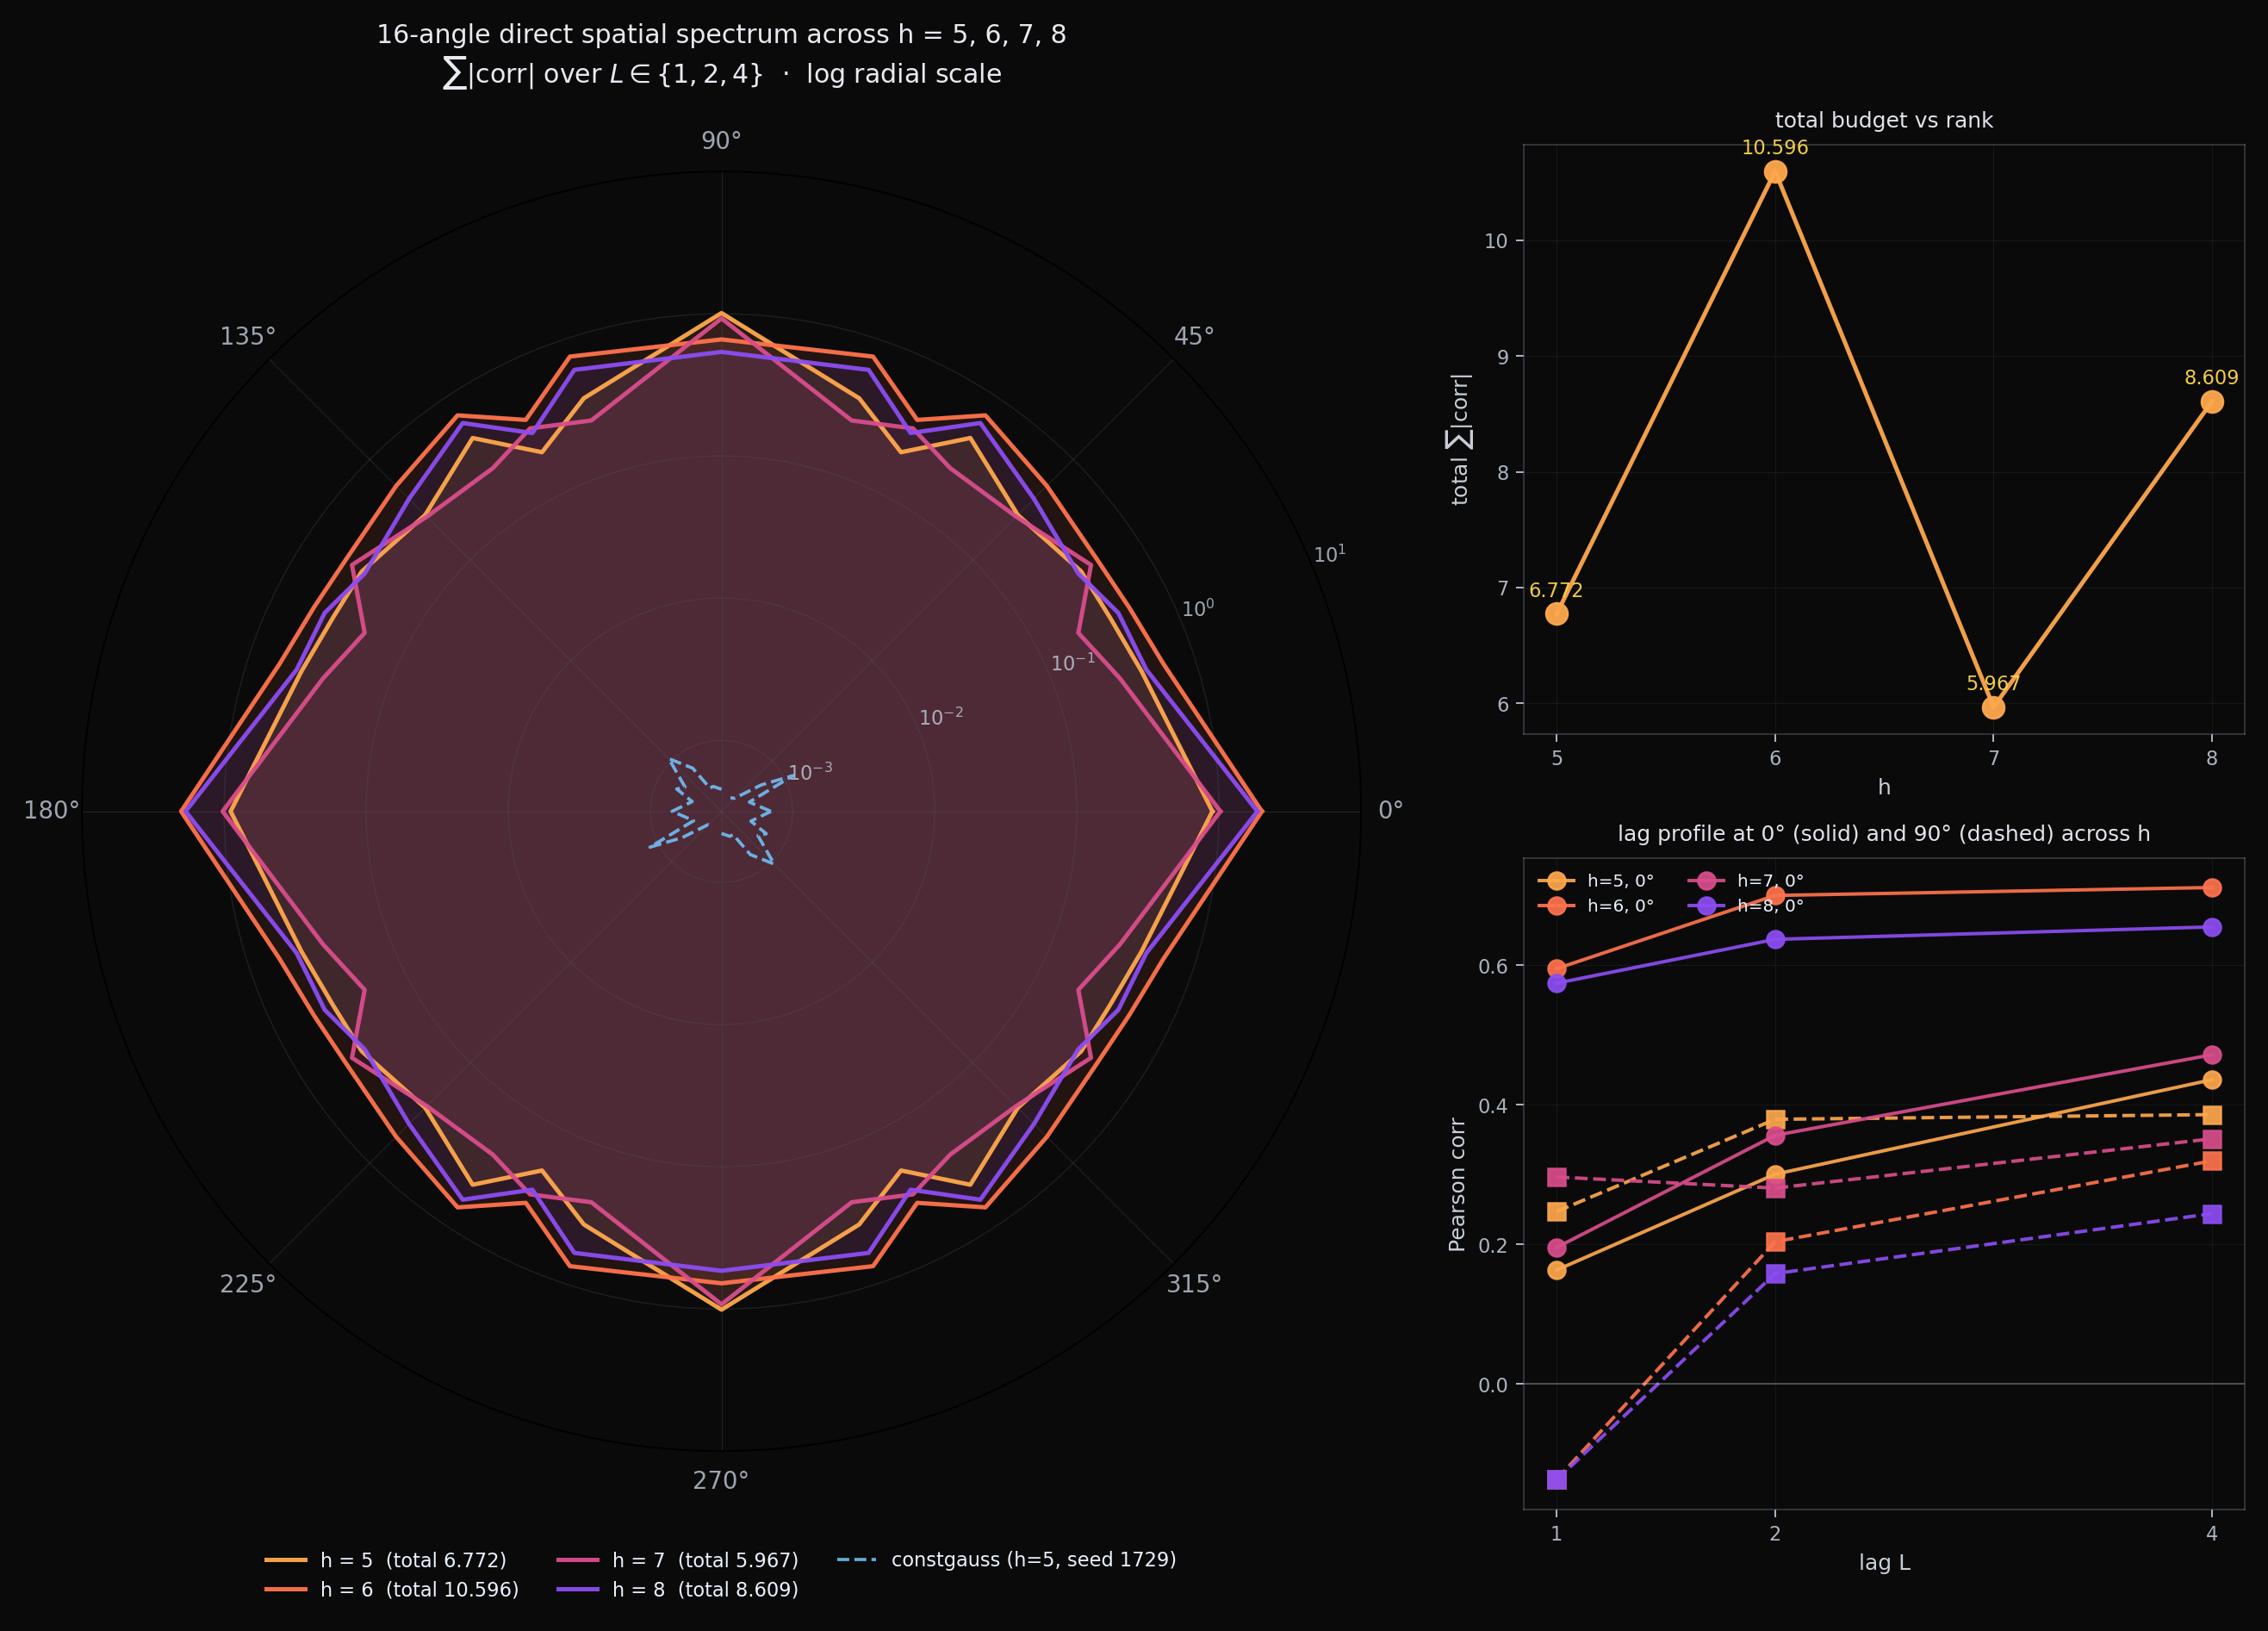

Reproduce this figure in Python.
"""
q_lattice_direct_angular_h_sweep.py - direct angular spectrum at h = 5, 6, 7, 8.

Build the (n, k) Q-lattice at each h with n_max = k_max = 4000, compute
slog, compute 16-angle direct spatial correlation spectrum, compare
against a single-seed constgauss baseline at the same scale.

Render a polar overlay showing all four h values + their respective
baselines. Plus a scaling plot: total sum|corr| vs h, and the L=1 vs
L=4 anomaly tracked across h.

Caches lattices to npy so re-runs are fast.
"""

import os
import time
from functools import lru_cache
from math import atan2, comb, degrees

import numpy as np
import matplotlib
matplotlib.use('Agg')
import matplotlib.pyplot as plt


HERE = os.path.dirname(os.path.abspath(__file__))
H_VALUES = [5, 6, 7, 8]
N_MAX = 4000


@lru_cache(maxsize=None)
def factor_tuple(n):
    if n == 1:
        return ()
    out = []
    r = n
    p = 2
    while p * p <= r:
        if r % p == 0:
            e = 0
            while r % p == 0:
                e += 1
                r //= p
            out.append((p, e))
        p += 1 if p == 2 else 2
    if r > 1:
        out.append((r, 1))
    return tuple(out)


def q_general(n, h, k):
    n_facts = factor_tuple(n)
    if not n_facts:
        return 0.0
    k_facts = factor_tuple(k)
    k_dict = dict(k_facts)
    nu_n_k = min((k_dict.get(p, 0) // a) for p, a in n_facts)
    h_eff = h + nu_n_k
    n_prime_set = set(p for p, _ in n_facts)
    Q = 0.0
    for j in range(1, h_eff + 1):
        tau = 1
        for p, a in n_facts:
            e_p = k_dict.get(p, 0)
            exp_in_x = (h - j) * a + e_p
            tau *= comb(exp_in_x + j - 1, j - 1)
        for kp, ke in k_facts:
            if kp not in n_prime_set:
                tau *= comb(ke + j - 1, j - 1)
        sign = 1 if j % 2 == 1 else -1
        Q += sign * tau / j
    return Q


def make_grid(h):
    cache_path = os.path.join(HERE, f'q_lattice_4000_h{h}.npy')
    if os.path.exists(cache_path):
        print(f'  loading cached h={h} grid: {os.path.basename(cache_path)}')
        return np.load(cache_path)
    print(f'  computing h={h} grid (4000 x 4000)...')
    grid = np.zeros((N_MAX - 1, N_MAX), dtype=np.float64)
    t0 = time.time()
    for ni, n in enumerate(range(2, N_MAX + 1)):
        for ki, k in enumerate(range(1, N_MAX + 1)):
            grid[ni, ki] = q_general(n, h, k)
        if (ni + 1) % 500 == 0:
            elapsed = time.time() - t0
            frac = (ni + 1) / (N_MAX - 1)
            eta = elapsed * (1 / frac - 1)
            print(f'    row {ni + 1:>4}/{N_MAX - 1}  '
                  f'{100*frac:5.1f}%  {elapsed:6.1f}s  '
                  f'ETA {eta:6.1f}s', flush=True)
    print(f'  compute total: {time.time() - t0:.1f}s')
    np.save(cache_path, grid)
    print(f'  cached -> {os.path.basename(cache_path)}')
    return grid


def slog(arr, lt=1.0):
    arr = np.asarray(arr, dtype=float)
    return np.sign(arr) * np.log10(1.0 + np.abs(arr) / lt)


def lag_corr(img, dy, dx):
    h, w = img.shape
    y_start_a = max(0, -dy)
    y_end_a = h + min(0, -dy)
    y_start_b = max(0, dy)
    y_end_b = h + min(0, dy)
    x_start_a = max(0, -dx)
    x_end_a = w + min(0, -dx)
    x_start_b = max(0, dx)
    x_end_b = w + min(0, dx)
    a = img[y_start_a:y_end_a, x_start_a:x_end_a].ravel().astype(np.float64)
    b = img[y_start_b:y_end_b, x_start_b:x_end_b].ravel().astype(np.float64)
    a = a - a.mean()
    b = b - b.mean()
    norm = np.sqrt(np.dot(a, a) * np.dot(b, b))
    if norm == 0:
        return 0.0
    return float(np.dot(a, b) / norm)


def constgauss_input(grid, seed):
    rng = np.random.default_rng(seed)
    return rng.normal(loc=float(grid.mean()), scale=float(grid.std()),
                      size=grid.shape).astype(grid.dtype)


DIRECTIONS = [
    (0, 1), (1, 3), (1, 2), (2, 3), (1, 1), (3, 2), (2, 1), (3, 1),
    (1, 0), (3, -1), (2, -1), (3, -2), (1, -1), (2, -3), (1, -2), (1, -3),
]
LAGS = [1, 2, 4]


def angular_corrs(img):
    out = np.zeros((len(DIRECTIONS), len(LAGS)))
    for i, (dy_u, dx_u) in enumerate(DIRECTIONS):
        for j, L in enumerate(LAGS):
            out[i, j] = lag_corr(img, dy_u * L, dx_u * L)
    return out


def main():
    results = {}
    for h in H_VALUES:
        print(f'\n=== h = {h} ===')
        grid = make_grid(h)
        print(f'  range [{grid.min():.3g}, {grid.max():.3g}]')

        print('  computing angular correlations on slog(original)...')
        t0 = time.time()
        img_o = slog(grid).astype(np.float32)
        c_o = angular_corrs(img_o)
        s_o = np.abs(c_o).sum(axis=1)
        print(f'    {time.time() - t0:.1f}s   total |corr| = {s_o.sum():.4f}')

        print('  computing constgauss baseline (seed 1729)...')
        t0 = time.time()
        grid_cg = constgauss_input(grid, 1729)
        img_cg = slog(grid_cg).astype(np.float32)
        c_cg = angular_corrs(img_cg)
        s_cg = np.abs(c_cg).sum(axis=1)
        print(f'    {time.time() - t0:.1f}s   total |corr| = {s_cg.sum():.4f}')

        results[h] = {
            'corrs_orig': c_o,
            'sums_orig': s_o,
            'corrs_cg': c_cg,
            'sums_cg': s_cg,
        }

    # ---- print summary table ----
    print('\n=== summary across h ===')
    print(f'{"h":>3}  {"orig total":>11}  {"cg total":>11}  '
          f'{"ratio":>8}  {"orig 0°":>9}  {"orig 90°":>9}  '
          f'{"orig 45°":>9}  {"orig 135°":>9}')
    for h in H_VALUES:
        r = results[h]
        s_o = r['sums_orig']
        s_cg = r['sums_cg']
        print(f'{h:>3}  {s_o.sum():>11.4f}  {s_cg.sum():>11.4f}  '
              f'{s_o.sum() / max(s_cg.sum(), 1e-12):>8.0f}x  '
              f'{s_o[0]:>9.4f}  {s_o[8]:>9.4f}  '
              f'{s_o[4]:>9.4f}  {s_o[12]:>9.4f}')

    # L = 1 vs L = 4 at 0° and 90° across h
    print('\n=== axial lag-anomaly across h (Pearson at 0° and 90°) ===')
    print(f'{"h":>3}  '
          f'{"0° L=1":>9}  {"0° L=4":>9}  {"L4/L1 (0°)":>11}  '
          f'{"90° L=1":>9}  {"90° L=4":>9}  {"L4/L1 (90°)":>11}')
    for h in H_VALUES:
        c = results[h]['corrs_orig']
        c0_1, c0_4 = c[0, 0], c[0, 2]
        c90_1, c90_4 = c[8, 0], c[8, 2]
        print(f'{h:>3}  '
              f'{c0_1:>+9.4f}  {c0_4:>+9.4f}  '
              f'{c0_4 / max(abs(c0_1), 1e-12):>11.2f}  '
              f'{c90_1:>+9.4f}  {c90_4:>+9.4f}  '
              f'{c90_4 / max(abs(c90_1), 1e-12):>11.2f}')

    # ---- plot ----
    fig = plt.figure(figsize=(15, 10), facecolor='#0a0a0a', dpi=180)

    # Polar overlay
    ax_pol = fig.add_axes([0.04, 0.05, 0.55, 0.90], polar=True,
                          facecolor='#0a0a0a')
    ax_pol.set_theta_zero_location('E')
    ax_pol.set_theta_direction(1)

    h_colors = {
        5: (1.00, 0.66, 0.30),
        6: (1.00, 0.45, 0.30),
        7: (0.85, 0.30, 0.55),
        8: (0.55, 0.30, 0.95),
    }

    angles_rad = np.array([np.arctan2(dy, dx) for dy, dx in DIRECTIONS])

    for h in H_VALUES:
        s_o = results[h]['sums_orig']
        # mirror to 360°
        ang_full = np.concatenate([angles_rad, angles_rad + np.pi])
        s_full = np.concatenate([s_o, s_o])
        order = np.argsort(ang_full)
        ang_full = ang_full[order]
        s_full = s_full[order]
        ang_full = np.concatenate([ang_full, [ang_full[0] + 2 * np.pi]])
        s_full = np.concatenate([s_full, [s_full[0]]])

        log_s = np.log10(s_full + 1e-6)
        col = h_colors[h]
        ax_pol.plot(ang_full, log_s, color=(*col, 0.95), lw=2.0,
                    label=f'h = {h}  (total {s_o.sum():.3f})')
        ax_pol.fill(ang_full, log_s, color=(*col, 0.10))

    # constgauss reference (h = 5; other h are similar)
    s_cg = results[5]['sums_cg']
    ang_full = np.concatenate([angles_rad, angles_rad + np.pi])
    s_full = np.concatenate([s_cg, s_cg])
    order = np.argsort(ang_full)
    ang_full = ang_full[order]
    s_full = s_full[order]
    ang_full = np.concatenate([ang_full, [ang_full[0] + 2 * np.pi]])
    s_full = np.concatenate([s_full, [s_full[0]]])
    log_cg = np.log10(s_full + 1e-6)
    ax_pol.plot(ang_full, log_cg, color=(0.45, 0.78, 1.00, 0.85),
                lw=1.5, ls='--',
                label=f'constgauss (h=5, seed 1729)')

    ax_pol.set_yticks([-3, -2, -1, 0, 1])
    ax_pol.set_yticklabels(
        [r'$10^{-3}$', r'$10^{-2}$', r'$10^{-1}$', r'$10^{0}$', r'$10^{1}$'],
        color=(0.78, 0.82, 0.88, 0.88), fontsize=9,
    )
    ax_pol.set_ylim(-3.5, 1.0)
    ax_pol.set_xticks(np.deg2rad([0, 45, 90, 135, 180, 225, 270, 315]))
    ax_pol.set_xticklabels(['0°', '45°', '90°', '135°', '180°',
                             '225°', '270°', '315°'],
                            color=(0.92, 0.95, 1.00, 0.92), fontsize=11)
    ax_pol.tick_params(colors=(0.78, 0.82, 0.88, 0.78))
    ax_pol.grid(True, color=(0.30, 0.34, 0.38), alpha=0.30, lw=0.5)
    ax_pol.legend(loc='lower center',
                  bbox_to_anchor=(0.5, -0.13),
                  ncol=3, fontsize=9, frameon=False,
                  labelcolor=(0.92, 0.95, 1.00, 1.0))
    ax_pol.set_title(
        '16-angle direct spatial spectrum across h = 5, 6, 7, 8\n'
        r'$\sum|\mathrm{corr}|$ over $L \in \{1, 2, 4\}$  ·  '
        r'log radial scale',
        color=(0.96, 0.97, 1.00, 0.95), fontsize=12, pad=22,
    )

    # ---- scaling panel: total budget vs h ----
    ax_scale = fig.add_axes([0.66, 0.55, 0.31, 0.38],
                            facecolor='#0a0a0a')
    totals = [results[h]['sums_orig'].sum() for h in H_VALUES]
    ax_scale.plot(H_VALUES, totals, 'o-',
                  color=(1.00, 0.66, 0.30, 0.95), lw=2.0, ms=10)
    ax_scale.set_xlabel('h', color=(0.85, 0.88, 0.92, 0.92), fontsize=10)
    ax_scale.set_ylabel(r'total $\sum|\mathrm{corr}|$',
                        color=(0.85, 0.88, 0.92, 0.92), fontsize=10)
    ax_scale.set_xticks(H_VALUES)
    for x, y in zip(H_VALUES, totals):
        ax_scale.annotate(f'{y:.3f}', xy=(x, y),
                          xytext=(0, 8), textcoords='offset points',
                          color=(1.00, 0.84, 0.30, 0.95),
                          fontsize=9, ha='center')
    ax_scale.tick_params(colors=(0.78, 0.82, 0.88, 0.85), labelsize=9)
    for spine in ax_scale.spines.values():
        spine.set_color((0.40, 0.45, 0.50, 0.40))
    ax_scale.grid(True, color=(0.30, 0.34, 0.38), alpha=0.18, lw=0.4)
    ax_scale.set_title(
        'total budget vs rank',
        color=(0.96, 0.97, 1.00, 0.92), fontsize=10, pad=8,
    )

    # ---- L-anomaly panel ----
    ax_lag = fig.add_axes([0.66, 0.05, 0.31, 0.42],
                          facecolor='#0a0a0a')
    for h in H_VALUES:
        c = results[h]['corrs_orig']
        col = h_colors[h]
        ax_lag.plot(LAGS, c[0], 'o-', color=(*col, 0.92), lw=1.6,
                    ms=8, label=f'h={h}, 0°')
        ax_lag.plot(LAGS, c[8], 's--', color=(*col, 0.92), lw=1.6,
                    ms=8)
    ax_lag.axhline(0, color=(0.95, 0.97, 1.00, 0.30), lw=0.7)
    ax_lag.set_xlabel('lag L', color=(0.85, 0.88, 0.92, 0.92), fontsize=10)
    ax_lag.set_ylabel('Pearson corr',
                      color=(0.85, 0.88, 0.92, 0.92), fontsize=10)
    ax_lag.set_xticks(LAGS)
    ax_lag.tick_params(colors=(0.78, 0.82, 0.88, 0.85), labelsize=9)
    for spine in ax_lag.spines.values():
        spine.set_color((0.40, 0.45, 0.50, 0.40))
    ax_lag.grid(True, color=(0.30, 0.34, 0.38), alpha=0.18, lw=0.4)
    ax_lag.legend(loc='upper left', fontsize=8, frameon=False,
                  labelcolor=(0.92, 0.95, 1.00, 1.0), ncol=2)
    ax_lag.set_title(
        'lag profile at 0° (solid) and 90° (dashed) across h',
        color=(0.96, 0.97, 1.00, 0.92), fontsize=10, pad=8,
    )

    out = os.path.join(HERE, 'q_lattice_direct_angular_h_sweep.png')
    plt.savefig(out, facecolor='#0a0a0a', dpi=180,
                bbox_inches='tight', pad_inches=0.15)
    plt.close()
    sz = os.path.getsize(out) / 1024
    print(f'\n-> {os.path.basename(out)}  ({sz:.0f} KB)')


if __name__ == '__main__':
    main()
